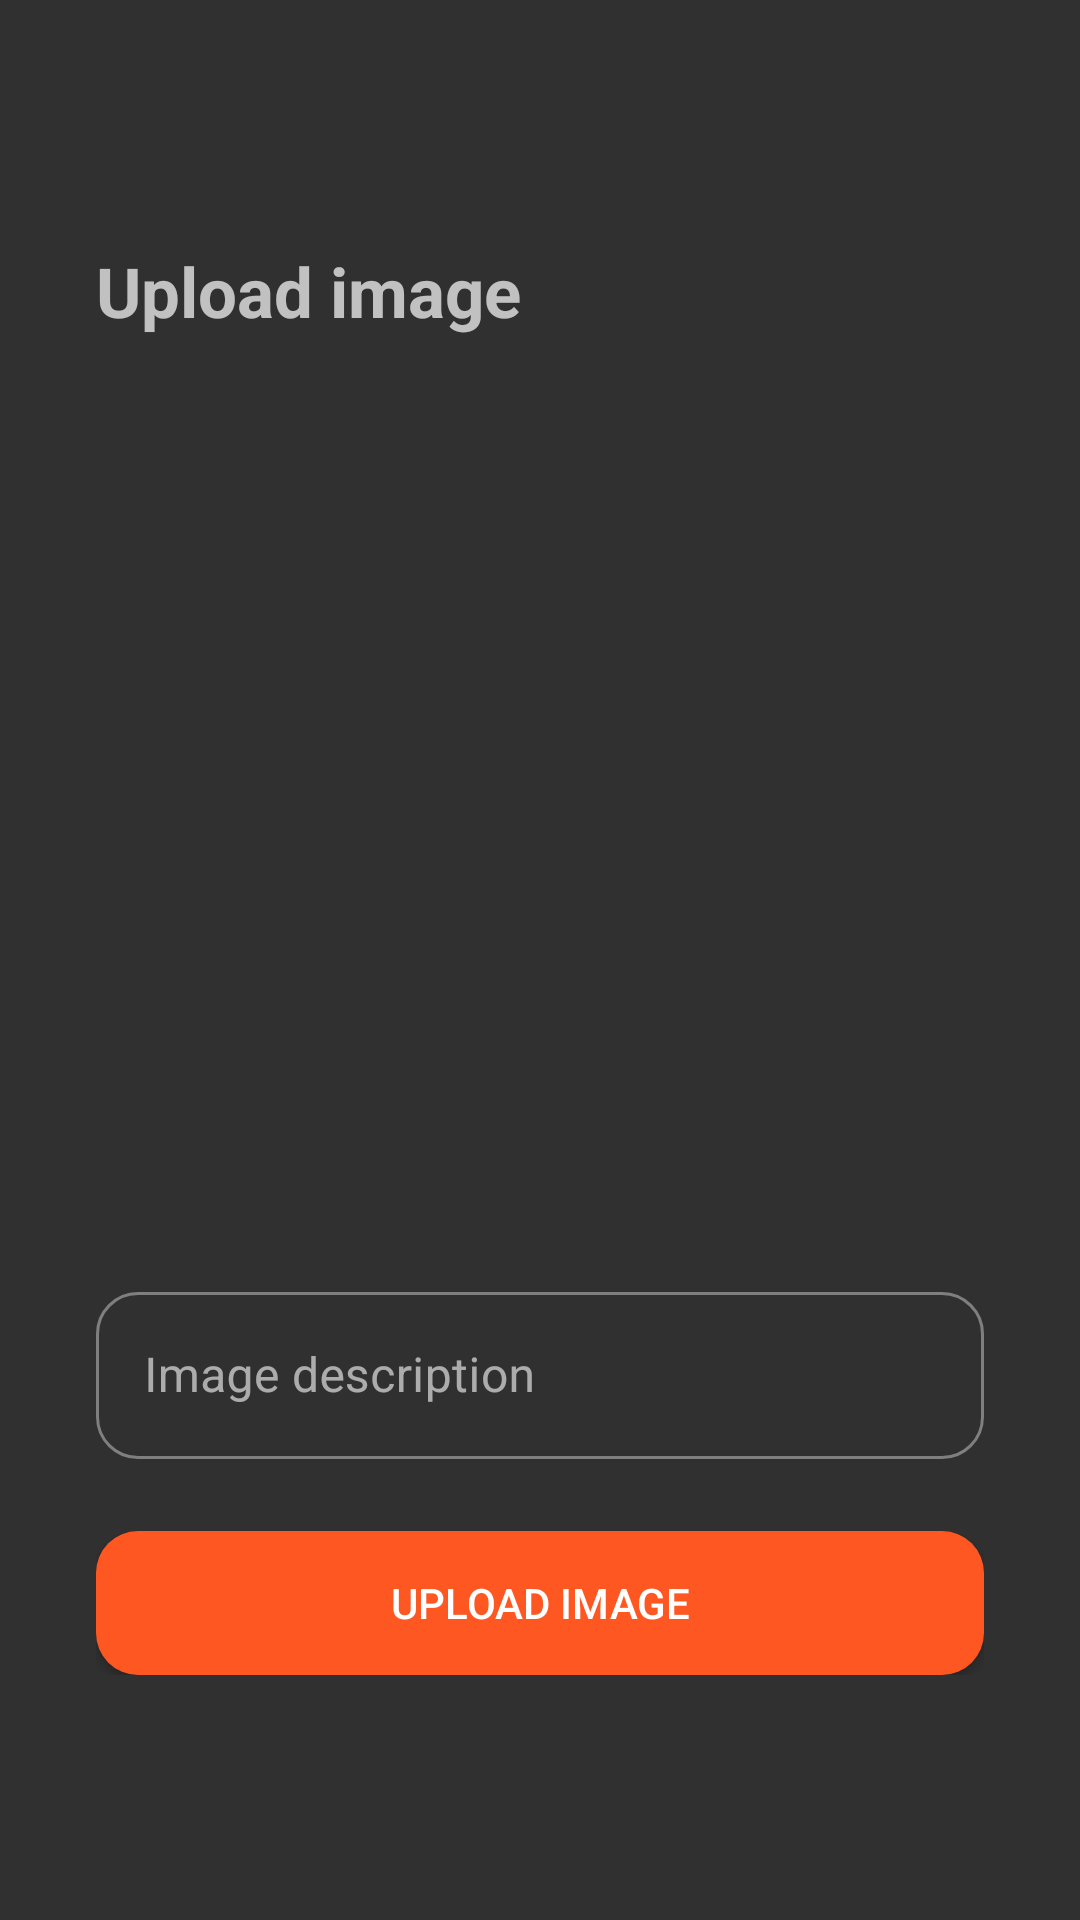

Here is an Android app screen rendered from its layout file. Give the layout XML and the strings, colors and styles it references.
<!-- AndroidManifest.xml: application theme Theme.MaterialComponents.NoActionBar.Bridge -->
<!-- res/layout/fragment_camera.xml -->
<?xml version="1.0" encoding="utf-8"?>
<LinearLayout xmlns:android="http://schemas.android.com/apk/res/android"
    xmlns:app="http://schemas.android.com/apk/res-auto"
    xmlns:tools="http://schemas.android.com/tools"
    android:layout_width="match_parent"
    android:layout_height="match_parent"
    android:gravity="center"
    android:orientation="vertical"
    tools:context=".ui.auth.SetupProfileFragment">


    <TextView
        android:id="@+id/txt_upload_image_title"
        android:layout_width="match_parent"
        android:layout_height="wrap_content"
        android:layout_marginStart="32dp"
        android:layout_marginEnd="32dp"
        android:text="Upload image"
        android:textSize="23sp"
        android:textStyle="bold" />

    <Space
        android:layout_width="wrap_content"
        android:layout_height="40dp" />

    <ImageView
        android:id="@+id/upload_image__imageView"
        android:layout_width="250dp"
        android:layout_height="250dp"
        android:contentDescription="Image selected from device"
        android:scaleType="centerCrop"
        android:src="@drawable/ic_launcher_background" />

    <com.google.android.material.textfield.TextInputLayout
        android:id="@+id/text_input_layout_description"
        style="@style/Widget.MaterialComponents.TextInputLayout.OutlinedBox"
        android:layout_width="match_parent"
        android:layout_height="wrap_content"
        android:layout_marginStart="32dp"
        android:layout_marginTop="23dp"
        android:layout_marginEnd="32dp"
        android:ems="10"
        app:boxCornerRadiusBottomEnd="14dp"
        app:boxCornerRadiusBottomStart="14dp"
        app:boxCornerRadiusTopEnd="14dp"
        app:boxCornerRadiusTopStart="14dp">

        <com.google.android.material.textfield.TextInputEditText
            android:id="@+id/edit_text_description"
            android:layout_width="match_parent"
            android:layout_height="match_parent"
            android:backgroundTint="#FF5722"
            android:hint="Image description"
            android:inputType="textEmailAddress" />
    </com.google.android.material.textfield.TextInputLayout>
    <FrameLayout
        android:id="@+id/button_layout"
        android:layout_width="match_parent"
        android:layout_height="wrap_content"
        android:layout_marginStart="32dp"
        android:layout_marginTop="24dp"
        android:layout_marginEnd="32dp">

        <ProgressBar
            android:id="@+id/upload_image_progress_bar"
            android:layout_width="match_parent"
            android:layout_height="wrap_content"
            android:visibility="gone" />

        <Button
            android:id="@+id/upload_image_button"
            android:layout_width="match_parent"
            android:layout_height="wrap_content"
            android:background="@drawable/button_rounded"
            android:text="UPLOAD IMAGE"
            android:visibility="visible" />

    </FrameLayout>


</LinearLayout>
<!-- resources referenced by this layout -->
<resources>
  <!-- drawable button_rounded (drawable) -->
  <?xml version="1.0" encoding="utf-8"?>
  <shape xmlns:android="http://schemas.android.com/apk/res/android">
          <corners android:radius="14dp"/>
      <solid android:color="#FF5722"/>
  </shape>
</resources>
